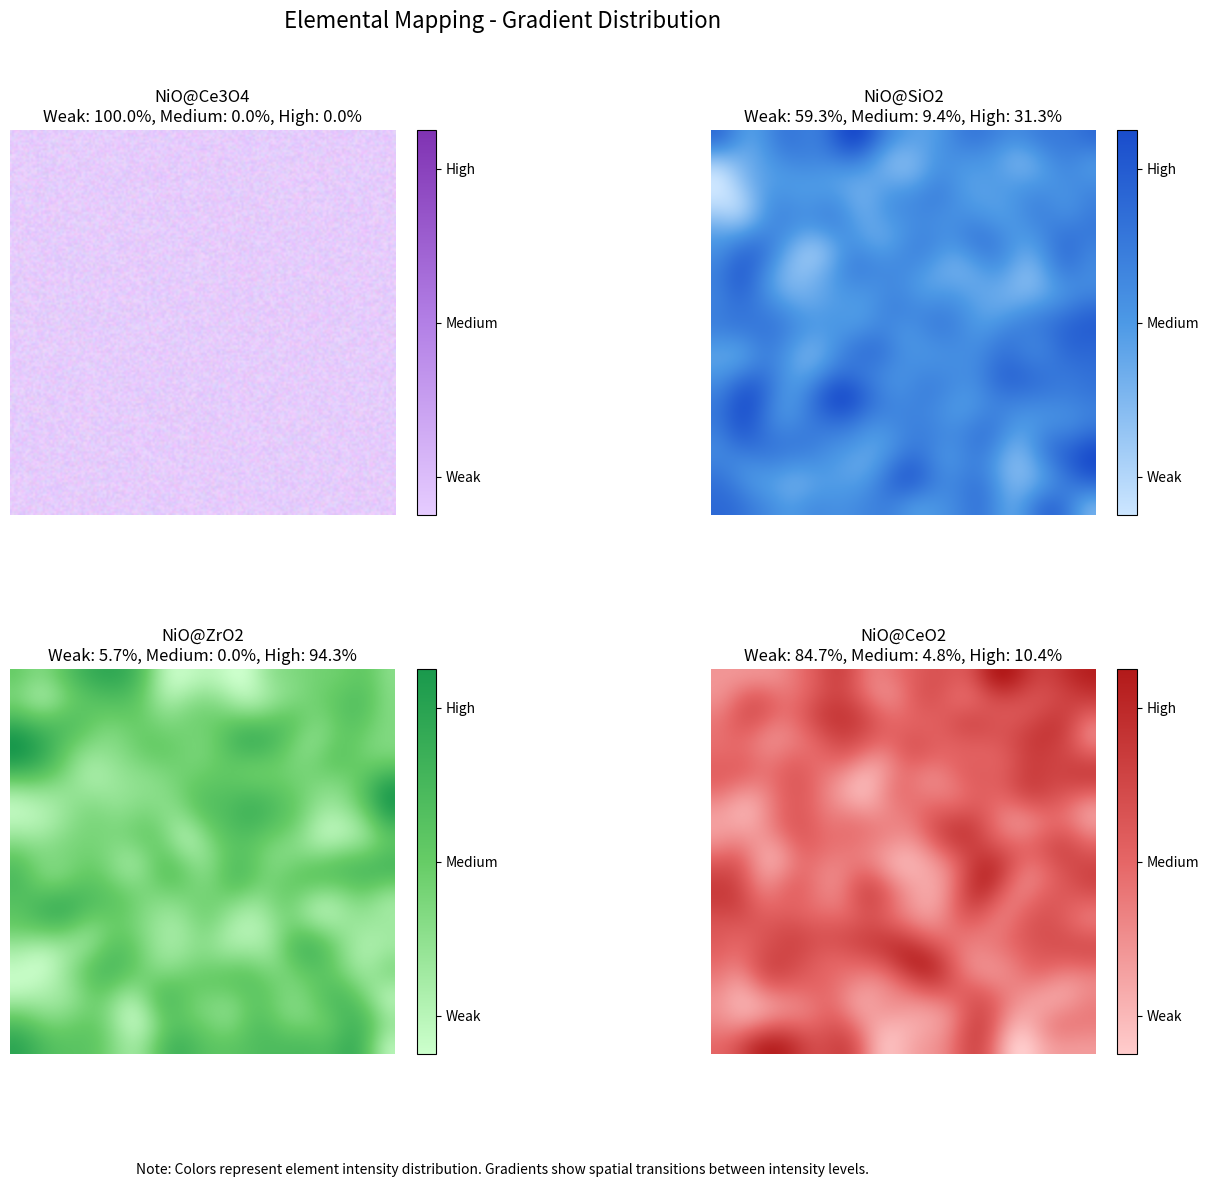
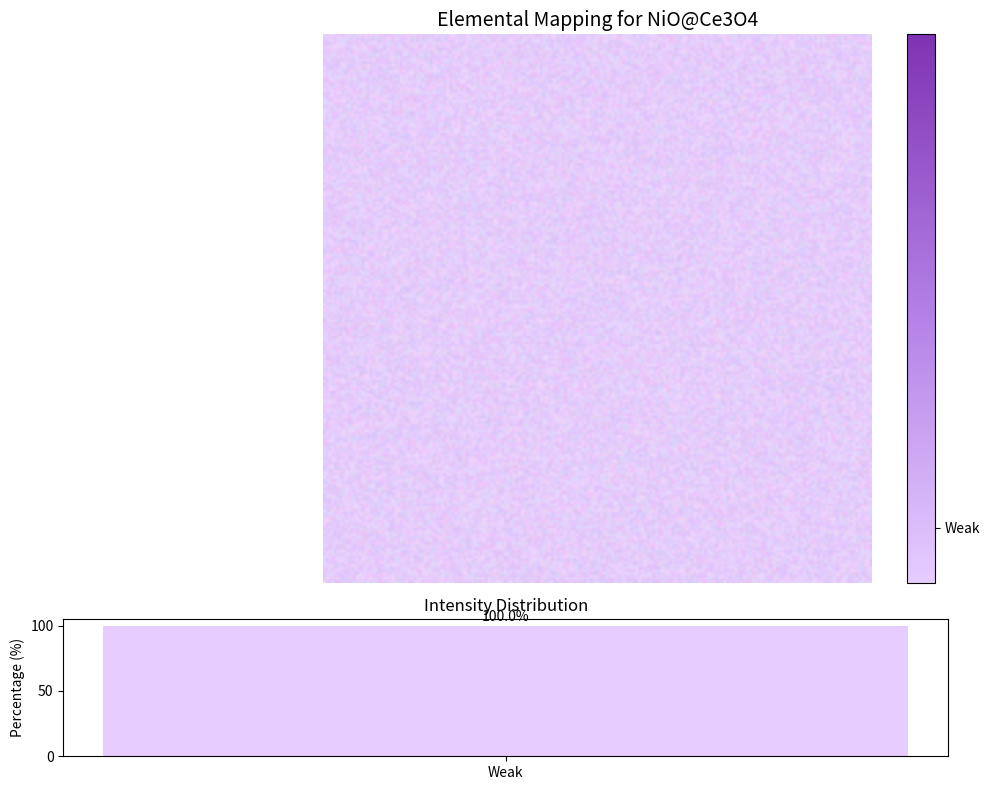
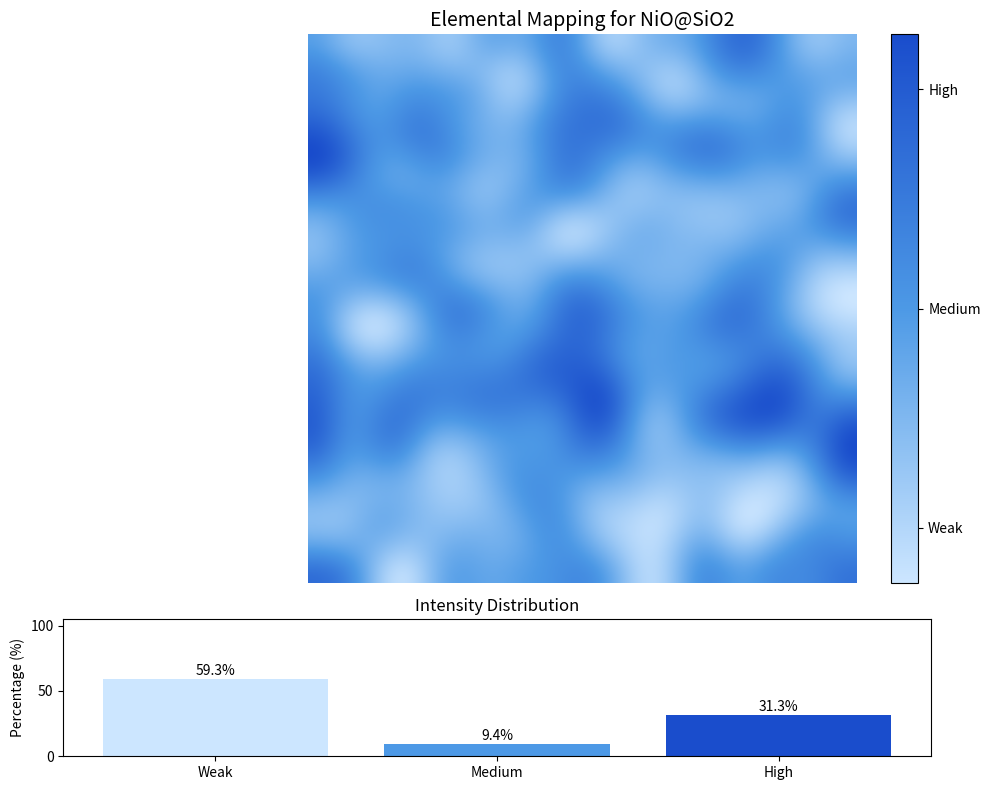
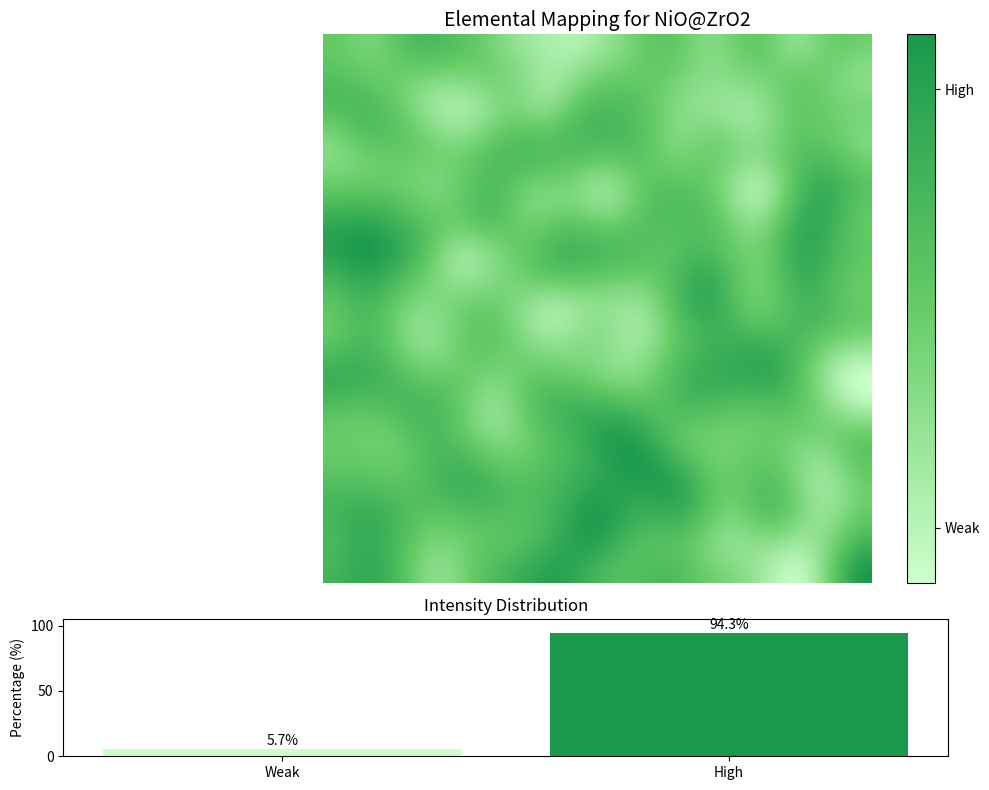
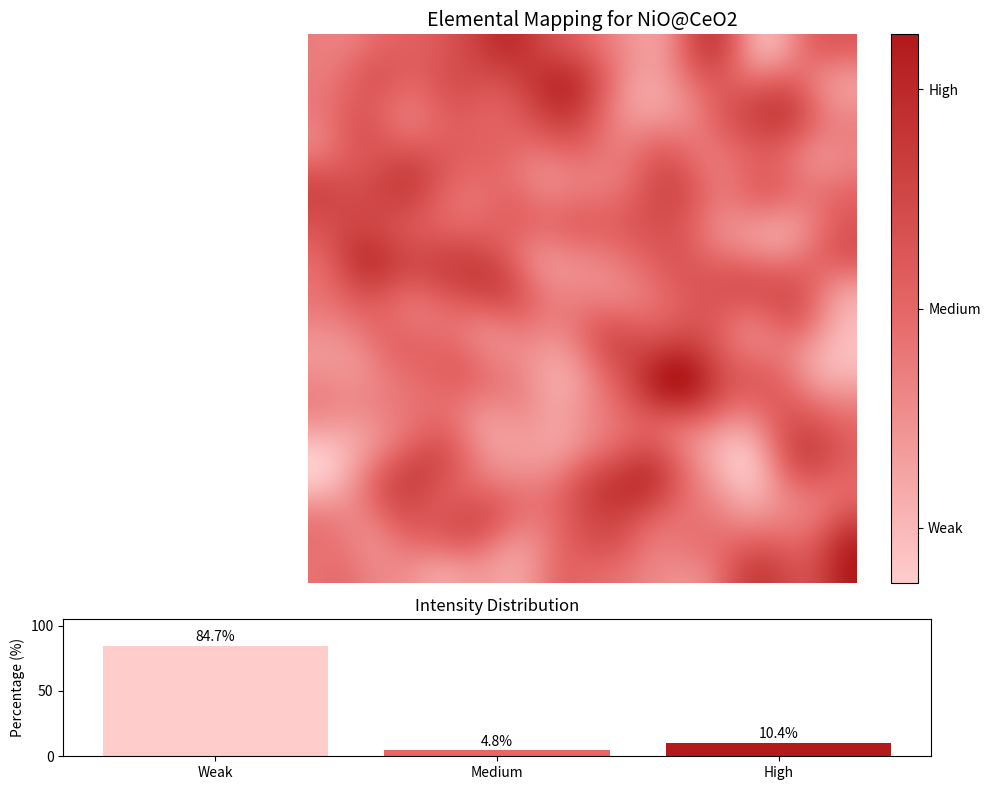

Recreate these plots in Python, in order.
import matplotlib.pyplot as plt
import numpy as np
from matplotlib.colors import LinearSegmentedColormap
from matplotlib.patches import Patch
import matplotlib.gridspec as gridspec

# Data for each catalyst
catalysts = {
    "NiO@Ce3O4": {
        "Weak": 100,
        "Medium": 0,
        "High": 0
    },
    "NiO@SiO2": {
        "Weak": 59.3,
        "Medium": 9.43,
        "High": 31.3
    },
    "NiO@ZrO2": {
        "Weak": 5.70,
        "Medium": 0,
        "High": 94.3
    },
    "NiO@CeO2": {
        "Weak": 84.7,
        "Medium": 4.85,
        "High": 10.4
    }
}

# Custom color gradients for each catalyst (base colors from your original code)
catalyst_gradients = {
    "NiO@Ce3O4": [(0.9, 0.8, 1.0), (0.7, 0.5, 0.9), (0.5, 0.2, 0.7)],  # Purple gradient
    "NiO@SiO2": [(0.8, 0.9, 1.0), (0.3, 0.6, 0.9), (0.1, 0.3, 0.8)],    # Blue gradient
    "NiO@ZrO2": [(0.8, 1.0, 0.8), (0.4, 0.8, 0.4), (0.1, 0.6, 0.3)],    # Green gradient
    "NiO@CeO2": [(1.0, 0.8, 0.8), (0.9, 0.4, 0.4), (0.7, 0.1, 0.1)]     # Red gradient
}

# Parameters for visualization
grid_size = 200
sigma = 10  # Controls the smoothness of the gradient

# Function to create a more accurate gradient distribution
def create_gradient_distribution(percentages, colors, size=200, smoothness=10):
    # Special case for 100% single intensity
    if percentages["Weak"] == 100 or percentages["Medium"] == 100 or percentages["High"] == 100:
        # Create a uniform map with slight texture for visual interest
        # Determine which intensity is 100%
        if percentages["Weak"] == 100:
            base_color = colors[0]
            noise_range = 0.1  # Small noise range for texture
        elif percentages["Medium"] == 100:
            base_color = colors[1]
            noise_range = 0.1
        else:  # High == 100
            base_color = colors[2]
            noise_range = 0.1
            
        # Create base RGBA array filled with the single color
        r, g, b = base_color
        base_map = np.ones((size, size, 4))
        base_map[:, :, 0] = r
        base_map[:, :, 1] = g
        base_map[:, :, 2] = b
        base_map[:, :, 3] = 1.0  # Alpha channel
        
        # Add subtle texture with controlled random variation
        for i in range(3):  # RGB channels only
            noise = (np.random.rand(size, size) - 0.5) * noise_range
            base_map[:, :, i] = np.clip(base_map[:, :, i] + noise, 0, 1)
            
        return base_map, percentages
        
    # For mixed distributions, continue with gradient approach
    # Create an empty grid
    intensity_map = np.zeros((size, size))
    
    # Calculate number of points for each intensity
    total_cells = size * size
    n_weak = int(total_cells * percentages["Weak"] / 100)
    n_medium = int(total_cells * percentages["Medium"] / 100)
    n_high = int(total_cells * percentages["High"] / 100)
    
    # Adjust for rounding errors
    remainder = total_cells - (n_weak + n_medium + n_high)
    n_weak += remainder
    
    # Create more accurate distribution by using intensity thresholds
    flat_map = np.zeros(total_cells)
    
    # Fill with appropriate proportions
    flat_map[:n_weak] = 0  # Weak
    flat_map[n_weak:n_weak+n_medium] = 0.5  # Medium
    flat_map[n_weak+n_medium:] = 1.0  # High
    
    # Shuffle to randomize
    np.random.shuffle(flat_map)
    intensity_map = flat_map.reshape((size, size))
    
    # Apply gaussian filter for smoother transitions
    from scipy.ndimage import gaussian_filter
    intensity_map = gaussian_filter(intensity_map, sigma=smoothness)
    
    # Normalize the intensity map to 0-1 range
    if np.max(intensity_map) > np.min(intensity_map):  # Avoid division by zero
        intensity_map = (intensity_map - np.min(intensity_map)) / (np.max(intensity_map) - np.min(intensity_map))
    
    # Create custom colormap from the gradient colors
    cmap = LinearSegmentedColormap.from_list('custom_cmap', colors, N=256)
    
    # Apply colormap to intensity map
    colored_map = cmap(intensity_map)
    
    # Verify the distribution by sampling points
    sampled_map = (intensity_map * 2).round() / 2  # Round to 0, 0.5, or 1
    unique, counts = np.unique(sampled_map, return_counts=True)
    count_dict = dict(zip(unique, counts))
    
    # Calculate actual percentages
    actual_percentages = {
        "Weak": count_dict.get(0, 0) / total_cells * 100,
        "Medium": count_dict.get(0.5, 0) / total_cells * 100,
        "High": count_dict.get(1, 0) / total_cells * 100
    }
    
    return colored_map, actual_percentages

# Create a figure with all catalysts
plt.figure(figsize=(16, 12))
gs = gridspec.GridSpec(2, 2, wspace=0.3, hspace=0.4)

for i, (catalyst, percentages) in enumerate(catalysts.items()):
    gradient_colors = catalyst_gradients[catalyst]
    colored_map, actual_percentages = create_gradient_distribution(
        percentages, 
        gradient_colors, 
        size=grid_size, 
        smoothness=sigma
    )
    
    # Plot in the corresponding grid position
    ax = plt.subplot(gs[i])
    im = ax.imshow(colored_map, interpolation='gaussian')
    
    # Add border box around the figure
    for spine in ax.spines.values():
        spine.set_visible(True)
        spine.set_linewidth(1.5)
        spine.set_edgecolor('black')
    
    # Add title with actual percentages
    ax.set_title(f"{catalyst}\nWeak: {percentages['Weak']:.1f}%, Medium: {percentages['Medium']:.1f}%, High: {percentages['High']:.1f}%")
    ax.axis('off')
    
    # Create correct colorbar that matches the gradient colors
    # Create a custom colormap specifically for the colorbar that accurately represents the intensity levels
    cmap_for_colorbar = LinearSegmentedColormap.from_list('custom_cbar', gradient_colors, N=256)
    
    # Create a new axes for the colorbar
    cax = plt.colorbar(plt.cm.ScalarMappable(cmap=cmap_for_colorbar), ax=ax, fraction=0.046, pad=0.04)
    cax.set_ticks([0.1, 0.5, 0.9])
    cax.set_ticklabels(['Weak', 'Medium', 'High'])

# Add an overall title
plt.suptitle("Elemental Mapping - Gradient Distribution", fontsize=16, y=0.98)

# Add a note about the visualization
note_text = "Note: Colors represent element intensity distribution. Gradients show spatial transitions between intensity levels."
plt.figtext(0.5, 0.01, note_text, ha='center', fontsize=10)

plt.tight_layout(rect=[0, 0.03, 1, 0.95])
plt.savefig('elemental_mapping_gradient.png', dpi=300, bbox_inches='tight')
plt.show()

# Individual plots for each catalyst
for catalyst, percentages in catalysts.items():
    # Create a more sophisticated figure
    fig = plt.figure(figsize=(10, 8))
    gs = gridspec.GridSpec(2, 1, height_ratios=[4, 1])
    
    # Main plot
    ax_main = plt.subplot(gs[0])
    
    # Generate the gradient map
    gradient_colors = catalyst_gradients[catalyst]
    colored_map, actual_percentages = create_gradient_distribution(
        percentages, 
        gradient_colors, 
        size=grid_size, 
        smoothness=sigma
    )
    
    # Display the gradient map
    im = ax_main.imshow(colored_map, interpolation='gaussian')
    
    # Add border box around the figure
    for spine in ax_main.spines.values():
        spine.set_visible(True)
        spine.set_linewidth(0.5)
        spine.set_edgecolor('black')
    
    ax_main.set_title(f"Elemental Mapping for {catalyst}", fontsize=14)
    ax_main.axis('off')
    
    # Create correct colorbar that matches the gradient colors
    # Create a custom colormap specifically for the colorbar
    cmap_for_colorbar = LinearSegmentedColormap.from_list('custom_cbar', gradient_colors, N=256)
    
    # Only include intensity levels that are present in the data
    tick_positions = []
    tick_labels = []
    
    if percentages["Weak"] > 0:
        tick_positions.append(0.1)
        tick_labels.append('Weak')
    
    if percentages["Medium"] > 0:
        tick_positions.append(0.5)
        tick_labels.append('Medium')
    
    if percentages["High"] > 0:
        tick_positions.append(0.9)
        tick_labels.append('High')
    
    # Create a new colorbar with the correct colormap
    cbar = plt.colorbar(plt.cm.ScalarMappable(cmap=cmap_for_colorbar), ax=ax_main, fraction=0.046, pad=0.04)
    cbar.set_ticks(tick_positions)
    cbar.set_ticklabels(tick_labels)
    
    # Add a histogram in the bottom panel
    ax_hist = plt.subplot(gs[1])
    
    # Data for histogram
    hist_data = [percentages["Weak"], percentages["Medium"], percentages["High"]]
    categories = ["Weak", "Medium", "High"]
    
    # Only show bars for non-zero percentages
    active_categories = []
    active_data = []
    active_colors = []
    
    for i, (cat, val) in enumerate(zip(categories, hist_data)):
        if val > 0:
            active_categories.append(cat)
            active_data.append(val)
            active_colors.append(gradient_colors[i])
    
    # Plot histogram
    bars = ax_hist.bar(active_categories, active_data, color=active_colors)
    
    # Add percentage labels on top of each bar
    for bar, percentage in zip(bars, active_data):
        height = bar.get_height()
        ax_hist.text(bar.get_x() + bar.get_width()/2., height + 1,
                f'{percentage:.1f}%', ha='center', va='bottom', fontsize=10)
    
    ax_hist.set_ylabel("Percentage (%)")
    ax_hist.set_title("Intensity Distribution")
    ax_hist.set_ylim(0, 105)  # Leave room for text labels
    
    plt.tight_layout()
    plt.savefig(f'{catalyst}_elemental_mapping.png', dpi=300, bbox_inches='tight')
    #plt.show()